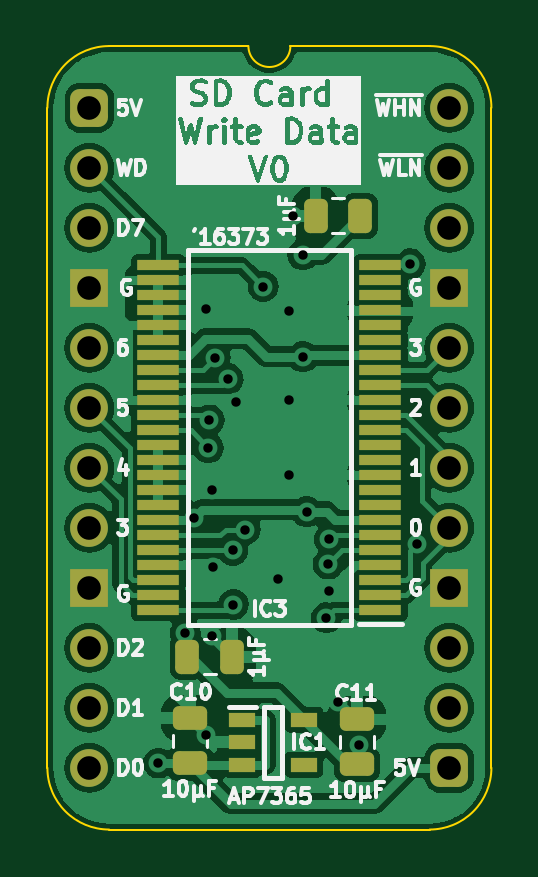
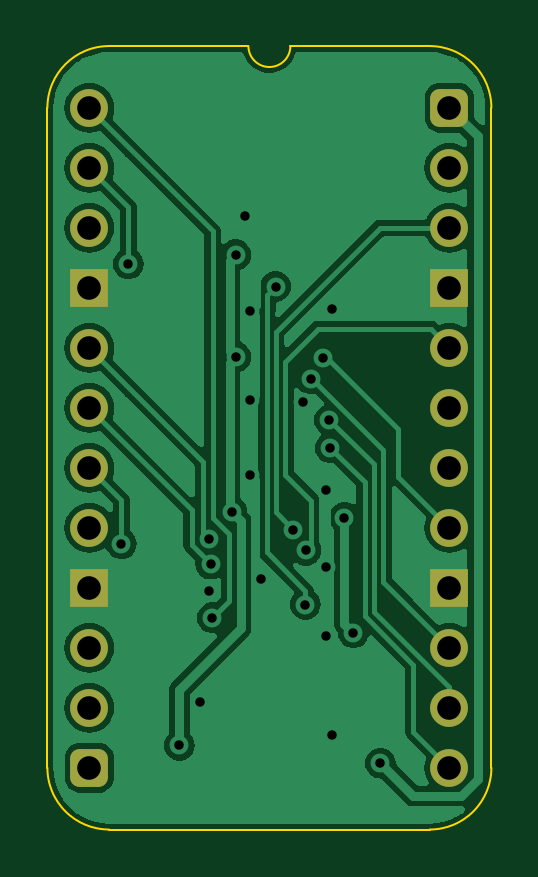
Circuit board: 11 layer files. Board 18.8 x 33.2 mm.
- bottom_copper: SD Card Write Data-B_Cu.gbl (42339 bytes)
- bottom_mask: SD Card Write Data-B_Mask.gbs (1727 bytes)
- paste: SD Card Write Data-B_Paste.gbp (469 bytes)
- bottom_silk: SD Card Write Data-B_Silkscreen.gbo (470 bytes)
- outline: SD Card Write Data-Edge_Cuts.gm1 (1066 bytes)
- top_copper: SD Card Write Data-F_Cu.gtl (77572 bytes)
- top_mask: SD Card Write Data-F_Mask.gts (3650 bytes)
- paste: SD Card Write Data-F_Paste.gtp (2937 bytes)
- top_silk: SD Card Write Data-F_Silkscreen.gto (66480 bytes)
- drill: SD Card Write Data-NPTH.drl (265 bytes)
- drill: SD Card Write Data-PTH.drl (1094 bytes)

=== bottom_copper: SD Card Write Data-B_Cu.gbl (42339 bytes, source omitted) ===
=== bottom_mask: SD Card Write Data-B_Mask.gbs (1727 bytes, source withheld) ===
=== paste: SD Card Write Data-B_Paste.gbp ===
%TF.GenerationSoftware,KiCad,Pcbnew,8.0.3*%
%TF.CreationDate,2024-07-04T18:09:40+02:00*%
%TF.ProjectId,SD Card Write Data,53442043-[number-redacted]-[number-redacted],V0*%
%TF.SameCoordinates,PX54c81a0PY37b6b20*%
%TF.FileFunction,Paste,Bot*%
%TF.FilePolarity,Positive*%
%FSLAX46Y46*%
G04 Gerber Fmt 4.6, Leading zero omitted, Abs format (unit mm)*
G04 Created by KiCad (PCBNEW 8.0.3) date 2024-07-04 18:09:40*
%MOMM*%
%LPD*%
G01*
G04 APERTURE LIST*
G04 APERTURE END LIST*
M02*

=== bottom_silk: SD Card Write Data-B_Silkscreen.gbo ===
%TF.GenerationSoftware,KiCad,Pcbnew,8.0.3*%
%TF.CreationDate,2024-07-04T18:09:40+02:00*%
%TF.ProjectId,SD Card Write Data,53442043-[number-redacted]-[number-redacted],V0*%
%TF.SameCoordinates,PX54c81a0PY37b6b20*%
%TF.FileFunction,Legend,Bot*%
%TF.FilePolarity,Positive*%
%FSLAX46Y46*%
G04 Gerber Fmt 4.6, Leading zero omitted, Abs format (unit mm)*
G04 Created by KiCad (PCBNEW 8.0.3) date 2024-07-04 18:09:40*
%MOMM*%
%LPD*%
G01*
G04 APERTURE LIST*
G04 APERTURE END LIST*
M02*

=== outline: SD Card Write Data-Edge_Cuts.gm1 ===
%TF.GenerationSoftware,KiCad,Pcbnew,8.0.3*%
%TF.CreationDate,2024-07-04T18:09:40+02:00*%
%TF.ProjectId,SD Card Write Data,53442043-[number-redacted]-[number-redacted],V0*%
%TF.SameCoordinates,PX54c81a0PY37b6b20*%
%TF.FileFunction,Profile,NP*%
%FSLAX46Y46*%
G04 Gerber Fmt 4.6, Leading zero omitted, Abs format (unit mm)*
G04 Created by KiCad (PCBNEW 8.0.3) date 2024-07-04 18:09:40*
%MOMM*%
%LPD*%
G01*
G04 APERTURE LIST*
%TA.AperFunction,Profile*%
%ADD10C,0.100000*%
%TD*%
G04 APERTURE END LIST*
D10*
%TO.C,J1*%
X-1778000Y-27940000D02*
X-1778000Y0D01*
X6731000Y2616200D02*
X835732Y2613732D01*
X14404267Y2613733D02*
X8509000Y2616200D01*
X14404268Y-30553732D02*
X835733Y-30553733D01*
X17018000Y-27940000D02*
X17017999Y1D01*
X-1778000Y0D02*
G75*
G02*
X835732Y2613732I2613731J1D01*
G01*
X835733Y-30553733D02*
G75*
G02*
X-1778000Y-27940000I-6J2613727D01*
G01*
X8509000Y2616200D02*
G75*
G02*
X6731000Y2616200I-889000J0D01*
G01*
X14404267Y2613733D02*
G75*
G02*
X17018003Y1I-17J-2613753D01*
G01*
X17018000Y-27940000D02*
G75*
G02*
X14404268Y-30553730I-2613730J0D01*
G01*
%TD*%
M02*

=== top_copper: SD Card Write Data-F_Cu.gtl (77572 bytes, source omitted) ===
=== top_mask: SD Card Write Data-F_Mask.gts ===
%TF.GenerationSoftware,KiCad,Pcbnew,8.0.3*%
%TF.CreationDate,2024-07-04T18:09:40+02:00*%
%TF.ProjectId,SD Card Write Data,53442043-[number-redacted]-[number-redacted],V0*%
%TF.SameCoordinates,PX54c81a0PY37b6b20*%
%TF.FileFunction,Soldermask,Top*%
%TF.FilePolarity,Negative*%
%FSLAX46Y46*%
G04 Gerber Fmt 4.6, Leading zero omitted, Abs format (unit mm)*
G04 Created by KiCad (PCBNEW 8.0.3) date 2024-07-04 18:09:40*
%MOMM*%
%LPD*%
G01*
G04 APERTURE LIST*
G04 Aperture macros list*
%AMRoundRect*
0 Rectangle with rounded corners*
0 $1 Rounding radius*
0 $2 $3 $4 $5 $6 $7 $8 $9 X,Y pos of 4 corners*
0 Add a 4 corners polygon primitive as box body*
4,1,4,$2,$3,$4,$5,$6,$7,$8,$9,$2,$3,0*
0 Add four circle primitives for the rounded corners*
1,1,$1+$1,$2,$3*
1,1,$1+$1,$4,$5*
1,1,$1+$1,$6,$7*
1,1,$1+$1,$8,$9*
0 Add four rect primitives between the rounded corners*
20,1,$1+$1,$2,$3,$4,$5,0*
20,1,$1+$1,$4,$5,$6,$7,0*
20,1,$1+$1,$6,$7,$8,$9,0*
20,1,$1+$1,$8,$9,$2,$3,0*%
G04 Aperture macros list end*
%ADD10RoundRect,0.250000X-0.250000X-0.475000X0.250000X-0.475000X0.250000X0.475000X-0.250000X0.475000X0*%
%ADD11RoundRect,0.250000X0.250000X0.475000X-0.250000X0.475000X-0.250000X-0.475000X0.250000X-0.475000X0*%
%ADD12RoundRect,0.400000X-0.400000X-0.400000X0.400000X-0.400000X0.400000X0.400000X-0.400000X0.400000X0*%
%ADD13O,1.600000X1.600000*%
%ADD14R,1.600000X1.600000*%
%ADD15RoundRect,0.250000X0.475000X-0.250000X0.475000X0.250000X-0.475000X0.250000X-0.475000X-0.250000X0*%
%ADD16R,1.150000X0.600000*%
%ADD17R,1.800000X0.430000*%
G04 APERTURE END LIST*
D10*
%TO.C,C1*%
X4146000Y-23241000D03*
X6046000Y-23241000D03*
%TD*%
D11*
%TO.C,C4*%
X11475000Y-4572000D03*
X9575000Y-4572000D03*
%TD*%
D12*
%TO.C,J1*%
X0Y0D03*
D13*
X0Y-2540000D03*
X0Y-5080000D03*
D14*
X0Y-7620000D03*
D13*
X0Y-10160000D03*
X0Y-12700000D03*
X0Y-15240000D03*
X0Y-17780000D03*
D14*
X0Y-20320000D03*
D13*
X0Y-22860000D03*
X0Y-25400000D03*
X0Y-27940000D03*
D12*
X15240000Y-27940000D03*
D13*
X15240000Y-25400000D03*
X15240000Y-22860000D03*
D14*
X15240000Y-20320000D03*
D13*
X15240000Y-17780000D03*
X15240000Y-15240000D03*
X15240000Y-12700000D03*
X15240000Y-10160000D03*
D14*
X15240000Y-7620000D03*
D13*
X15240000Y-5080000D03*
X15240000Y-2540000D03*
X15240000Y0D03*
%TD*%
D15*
%TO.C,C11*%
X11333000Y-27792000D03*
X11333000Y-25892000D03*
%TD*%
D16*
%TO.C,IC1*%
X6477000Y-25908000D03*
X6477000Y-26858000D03*
X6477000Y-27808000D03*
X9077000Y-27808000D03*
X9077000Y-25908000D03*
%TD*%
D17*
%TO.C,IC3*%
X12320000Y-21270766D03*
X12320000Y-20636766D03*
X12320000Y-20000766D03*
X12319999Y-19366766D03*
X12319999Y-18730766D03*
X12320000Y-18096766D03*
X12320000Y-17460766D03*
X12320000Y-16826766D03*
X12320000Y-16190766D03*
X12319999Y-15556766D03*
X12320000Y-14920766D03*
X12320000Y-14286766D03*
X12320000Y-13650766D03*
X12320000Y-13016766D03*
X12319999Y-12380766D03*
X12320000Y-11746766D03*
X12320000Y-11110766D03*
X12320000Y-10476766D03*
X12320000Y-9840766D03*
X12319999Y-9206766D03*
X12319999Y-8570766D03*
X12320000Y-7936766D03*
X12320000Y-7300766D03*
X12320000Y-6666766D03*
X2920000Y-6666766D03*
X2920000Y-7300766D03*
X2920000Y-7936766D03*
X2920001Y-8570766D03*
X2920001Y-9206766D03*
X2920000Y-9840766D03*
X2920000Y-10476766D03*
X2920000Y-11110766D03*
X2920000Y-11746766D03*
X2920001Y-12380766D03*
X2920000Y-13016766D03*
X2920000Y-13650766D03*
X2920000Y-14286766D03*
X2920000Y-14920766D03*
X2920001Y-15556766D03*
X2920000Y-16190766D03*
X2920000Y-16826766D03*
X2920000Y-17460766D03*
X2920000Y-18096766D03*
X2920001Y-18730766D03*
X2920001Y-19366766D03*
X2920000Y-20000766D03*
X2920000Y-20636766D03*
X2920000Y-21270766D03*
%TD*%
D15*
%TO.C,C10*%
X4259000Y-27742000D03*
X4259000Y-25842000D03*
%TD*%
M02*

=== paste: SD Card Write Data-F_Paste.gtp (2937 bytes, source withheld) ===
=== top_silk: SD Card Write Data-F_Silkscreen.gto (66480 bytes, source omitted) ===
=== drill: SD Card Write Data-NPTH.drl ===
M48
; DRILL file {KiCad 8.0.3} date 2024-07-04T18:09:42+0200
; FORMAT={-:-/ absolute / inch / decimal}
; #@! TF.CreationDate,2024-07-04T18:09:42+02:00
; #@! TF.GenerationSoftware,Kicad,Pcbnew,8.0.3
; #@! TF.FileFunction,NonPlated,1,2,NPTH
FMAT,2
INCH
%
G90
G05
M30

=== drill: SD Card Write Data-PTH.drl ===
M48
; DRILL file {KiCad 8.0.3} date 2024-07-04T18:09:42+0200
; FORMAT={-:-/ absolute / inch / decimal}
; #@! TF.CreationDate,2024-07-04T18:09:42+02:00
; #@! TF.GenerationSoftware,Kicad,Pcbnew,8.0.3
; #@! TF.FileFunction,Plated,1,2,PTH
FMAT,2
INCH
; #@! TA.AperFunction,Plated,PTH,ViaDrill
T1C0.0157
; #@! TA.AperFunction,Plated,PTH,ComponentDrill
T2C0.0394
%
G90
G05
T1
X0.115Y-1.0922
X0.16Y-0.875
X0.175Y-0.6829
X0.195Y-0.335
X0.195Y-1.045
X0.1982Y-0.5668
X0.2Y-0.52
X0.205Y-0.88
X0.205Y-0.6374
X0.2061Y-0.765
X0.21Y-0.4162
X0.231Y-0.4518
X0.2392Y-0.7374
X0.24Y-0.8281
X0.244Y-0.4903
X0.26Y-0.7031
X0.2898Y-0.298
X0.3143Y-0.785
X0.3331Y-0.3387
X0.3331Y-0.4874
X0.3331Y-0.6116
X0.34Y-0.18
X0.3559Y-0.245
X0.3559Y-0.415
X0.3626Y-0.6733
X0.395Y-0.85
X0.3979Y-0.7605
X0.4Y-0.8052
X0.4001Y-0.7193
X0.415Y-0.99
X0.45Y-1.0627
X0.535Y-0.26
X0.5466Y-0.7266
T2
X0.0Y0.0
X0.0Y-0.1
X0.0Y-0.2
X0.0Y-0.3
X0.0Y-0.4
X0.0Y-0.5
X0.0Y-0.6
X0.0Y-0.7
X0.0Y-0.8
X0.0Y-0.9
X0.0Y-1.0
X0.0Y-1.1
X0.6Y0.0
X0.6Y-0.1
X0.6Y-0.2
X0.6Y-0.3
X0.6Y-0.4
X0.6Y-0.5
X0.6Y-0.6
X0.6Y-0.7
X0.6Y-0.8
X0.6Y-0.9
X0.6Y-1.0
X0.6Y-1.1
M30

